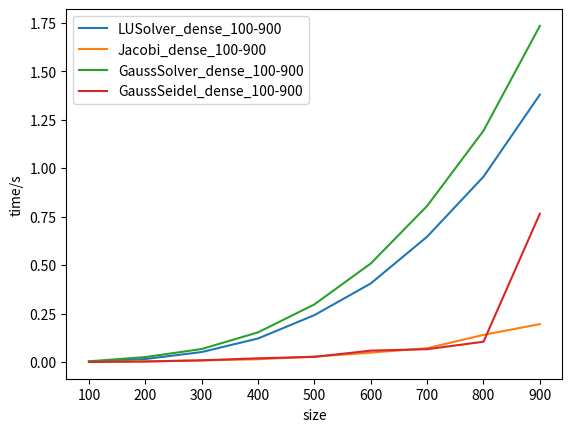

Recreate this plot in Python.
import numpy as np
import matplotlib.pyplot as plt
t = np.array([100, 200, 300, 400, 500, 600, 700, 800, 900])
y1 = np.array([0.00206015, 0.0156553, 0.051522, 0.12144 ,0.241865 ,0.40519 ,0.646302 ,0.955799 ,1.37892])
y2 = np.array([0.000596578 ,0.00324285 ,0.00830467 ,0.0144531 ,0.0280739 ,0.0483955 ,0.0712694 ,0.140088,0.195624])
y3 = np.array([0.00371004,0.025618,0.0671215,0.153044,0.297223,0.508171,0.80488,1.19268,1.73318])
y4 = np.array([0.000691009,0.00274287,0.008743,0.019302,0.0265979,0.0587727,0.0662742,0.10463,0.764836])
linesList = plt.plot(t, y1, label='LUSolver_dense_100-900')
# plt.annotate('', )
Lines2 = plt.plot(t, y2, label='Jacobi_dense_100-900')
lines3 = plt.plot(t, y3, label='GaussSolver_dense_100-900')
lines4 = plt.plot(t, y4, label='GaussSeidel_dense_100-900')
plt.legend()
plt.xlabel('size')
plt.ylabel('time/s')
plt.show()